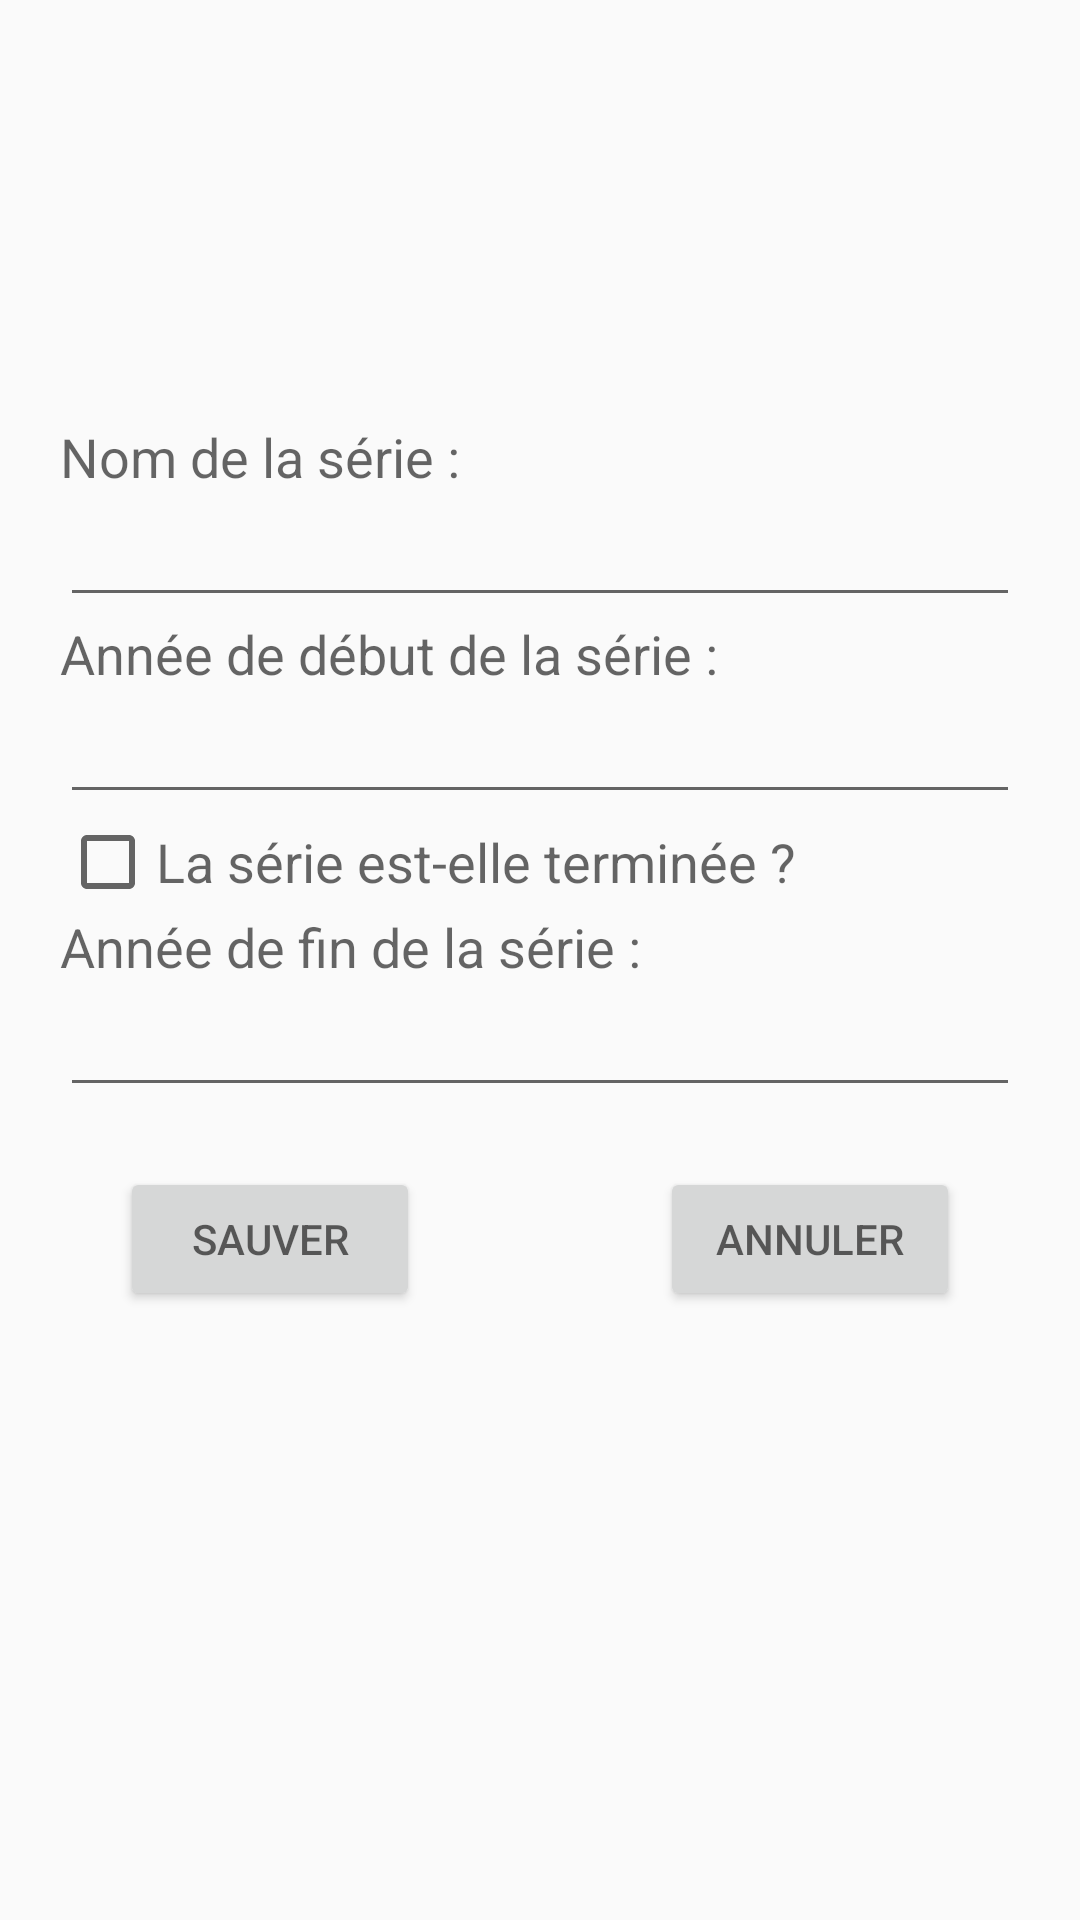

Produce the Android XML layout that renders to this screen, including the resource entries it uses.
<!-- AndroidManifest.xml: application theme AppTheme -->
<!-- res/layout/activity_by_show_edition.xml -->
<?xml version="1.0" encoding="utf-8"?>
<LinearLayout
    xmlns:android="http://schemas.android.com/apk/res/android"
    xmlns:tools="http://schemas.android.com/tools"
    android:layout_width="match_parent" android:layout_height="match_parent"
    tools:context=".activities.ByShow_Edition">

    <ScrollView xmlns:android="http://schemas.android.com/apk/res/android"
        xmlns:app="http://schemas.android.com/apk/res-auto"
        android:layout_width="match_parent"
        android:layout_height="match_parent"
        android:id="@+id/scrollView">

    <LinearLayout
        xmlns:tools="http://schemas.android.com/tools"
        android:layout_width="fill_parent"
        android:layout_height="fill_parent"
        android:orientation="vertical"
        android:padding="5dp"
        android:layout_marginLeft="15dp"
        android:layout_marginRight="15dp"
        android:layout_marginTop="5dp"
        android:layout_marginBottom="5dp"
        tools:context=".ByShow_Edition"
        android:descendantFocusability="beforeDescendants"
        android:focusableInTouchMode="true">

        <FrameLayout
            android:layout_width="300px"
            android:layout_height="300px"
            android:layout_gravity="center_horizontal">

            <ImageView
                android:id="@+id/imgView"
                android:layout_width="match_parent"
                android:layout_height="match_parent"
                android:minHeight="300px"
                android:minWidth="300px"
                android:scaleType="centerCrop"
                android:background="@drawable/texture" />
        </FrameLayout>

        <TextView
            android:layout_width="wrap_content"
            android:layout_height="wrap_content"
            android:paddingTop="30dp"
            android:hint="@string/ShowName"
            android:textColor="#000000"
            android:textSize="18dp"
            android:id="@+id/showName" />

        <EditText
            android:layout_width="match_parent"
            android:layout_height="wrap_content"
            android:id="@+id/etShowName"
            android:inputType="textCapWords"/>

        <TextView
            android:layout_width="wrap_content"
            android:layout_height="wrap_content"
            android:textColor="#000000"
            android:textSize="18dp"
            android:hint="@string/ShowStart"
            android:id="@+id/showStart" />

        <EditText
            android:layout_width="match_parent"
            android:layout_height="wrap_content"
            android:inputType="date"
            android:digits="0123456789"
            android:maxLength="4"
            android:id="@+id/etShowStart" />

        <CheckBox
            android:layout_width="wrap_content"
            android:layout_height="wrap_content"
            android:hint="@string/cbisFinished"
            android:id="@+id/cbiSFinished"
            android:textColor="#000000"
            android:textSize="18dp"
            android:onClick="onClickCheckbox" />

        <TextView
            android:layout_width="wrap_content"
            android:layout_height="wrap_content"
            android:textColor="#000000"
            android:textSize="18dp"
            android:hint="@string/ShowEnd"
            android:id="@+id/showEnd" />

        <EditText
            android:layout_width="match_parent"
            android:layout_height="wrap_content"
            android:inputType="date"
            android:digits="0123456789"
            android:maxLength="4"
            android:id="@+id/etShowEnd"/>


        <GridLayout
            android:id="@+id/glShowEditCreat"
            android:orientation="horizontal"
            android:layout_width="match_parent"
            android:layout_height="wrap_content"
            android:layout_gravity="center_horizontal"
            android:layout_marginRight="20dp"
            android:layout_marginLeft="20dp"
            android:layout_marginTop="20dp"
            android:rowCount="1"
            android:columnCount="3">

            <Button
                style="?android:attr/buttonStyleSmall"
                android:layout_width="100dp"
                android:layout_height="wrap_content"
                android:hint="@string/buttonSave"
                android:id="@+id/buttonOk"
                android:layout_row="0"
                android:layout_column="0"
                android:onClick="onClickSave"/>

            <Button
                style="?android:attr/buttonStyleSmall"
                android:layout_width="100dp"
                android:layout_height="wrap_content"
                android:hint="@string/buttonCancel"
                android:id="@+id/buttonCancel"
                android:layout_row="0"
                android:layout_column="2"
                android:onClick="onClickCancel"/>


        </GridLayout>

    </LinearLayout>

</ScrollView>
    </LinearLayout>
<!-- resources referenced by this layout -->
<resources>
  <string name="ShowEnd">Année de fin de la série :</string>
  <string name="ShowName">Nom de la série :</string>
  <string name="ShowStart">Année de début de la série :</string>
  <string name="buttonCancel">ANNULER</string>
  <string name="buttonSave">SAUVER</string>
  <string name="cbisFinished">La série est-elle terminée ?</string>
  <style name="AppTheme" parent="AppBaseTheme" />
  <style name="AppBaseTheme" parent="Theme.AppCompat.Light">
          
      </style>
</resources>
